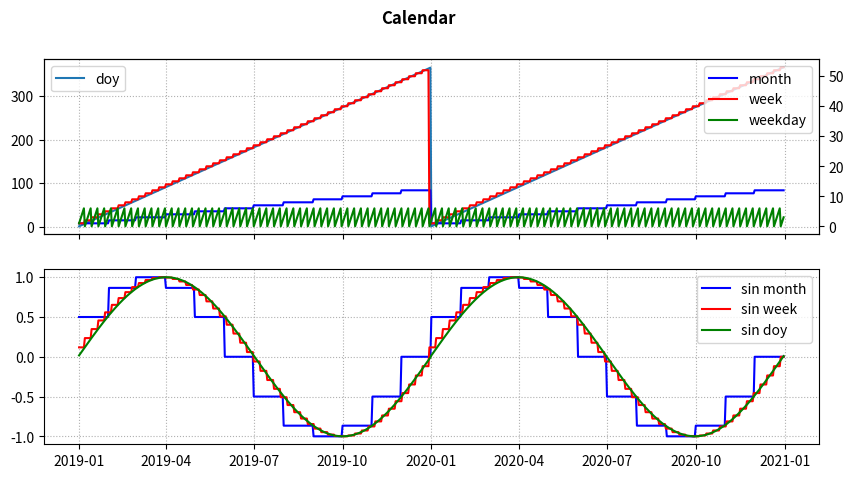

Reproduce this figure in Python. (Note: this script raises an exception after producing the figure.)
from datetime import datetime
import pandas as pd
import numpy as np
import sys

def load_calendar(st_date: datetime, en_date: datetime, freq: str = 'D') -> pd.DataFrame:
    '''
    Return main calendar features of days in date range
    '''
    valuedate = pd.DatetimeIndex(
        pd.date_range(start=st_date, end=en_date, freq=freq), name='valuedate'
    )

    calendar = pd.DataFrame(np.nan, index=valuedate, columns=['year', 'month', 'day', 'doy', 'weekday'])

    # Main calendar features
    calendar['year'] = calendar.index.year
    calendar['month'] = calendar.index.month
    calendar['day'] = calendar.index.day
    calendar['doy'] = calendar.index.dayofyear
    calendar['weekday'] = calendar.index.weekday
    calendar['week'] = calendar.index.isocalendar().week


    # Flag Holidays
    calendar['isSummer'] = [isSummer(d) for d in calendar.index]
    calendar['isChristmas'] = [isChristmas(d) for d in calendar.index]


    # Compute sin/cos
    calendar['sin_month'], calendar['cos_month'] = np.sin(2 * np.pi * calendar['month'] / 12.), np.cos(2 * np.pi * calendar['month'] / 12.)
    calendar['sin_doy'], calendar['cos_doy'] = np.sin(2 * np.pi * calendar['doy'] / 365.5), np.cos(2 * np.pi * calendar['doy'] / 365.5)
    calendar['sin_week'], calendar['cos_week'] = np.sin(2 * np.pi * calendar['week'] / 53.), np.cos(2 * np.pi * calendar['week'] / 53.)


    calendar.reset_index(inplace=True)
    calendar['day_idx'] = calendar.index

    return calendar


def isSummer(date: datetime) -> bool:
    '''Set summer as July and August'''
    return date.month in (7,8)

def isChristmas(date: datetime) -> bool:
    return (date.month == 12) and (date.day > 15) and (date.day < 31)



if __name__ == '__main__':


    import matplotlib.pyplot as plt
    calendar = load_calendar(st_date=datetime(2019,1,1), en_date=datetime(2020,12,31), freq='D')



    fig, ax = plt.subplots(2, 1, sharex=True, figsize=(10, 5))
    fig.suptitle('Calendar', fontweight='bold')
    ax0_twin = ax[0].twinx()
    ax0_twin.plot(calendar['valuedate'], calendar['month'], label='month', color='blue')
    ax0_twin.plot(calendar['valuedate'], calendar['week'], label='week', color='red')
    ax0_twin.plot(calendar['valuedate'], calendar['weekday'], label='weekday', color='green')
    ax[0].plot(calendar['valuedate'], calendar['doy'], label='doy')
    ax[0].legend(loc='upper left')
    ax0_twin.legend(loc='upper right')
    ax[0].grid(linestyle=':')

    ax[1].plot(calendar['valuedate'], calendar['sin_month'], label='sin month', color='blue')
    ax[1].plot(calendar['valuedate'], calendar['sin_week'], label='sin week', color='red')
    ax[1].plot(calendar['valuedate'], calendar['sin_doy'], label='sin doy', color='green')
    ax[1].legend()
    ax[1].grid(linestyle=':')

    ax[2].axvspan(xmin=datetime(2019, 7, 1), xmax=datetime(2019, 8, 31), color='blue', alpha=.2, label='Summer')
    ax[2].axvspan(xmin=datetime(2020, 7, 1), xmax=datetime(2020, 8, 31), color='blue', alpha=.2)
    ax[2].axvspan(xmin=datetime(2019, 12, 15), xmax=datetime(2019, 12, 31), color='red', alpha=.2, label='Christmas')
    ax[2].axvspan(xmin=datetime(2020, 12, 15), xmax=datetime(2020, 12, 31), color='red', alpha=.2)
    ax[2].legend()
    ax[2].grid(linestyle=':')
